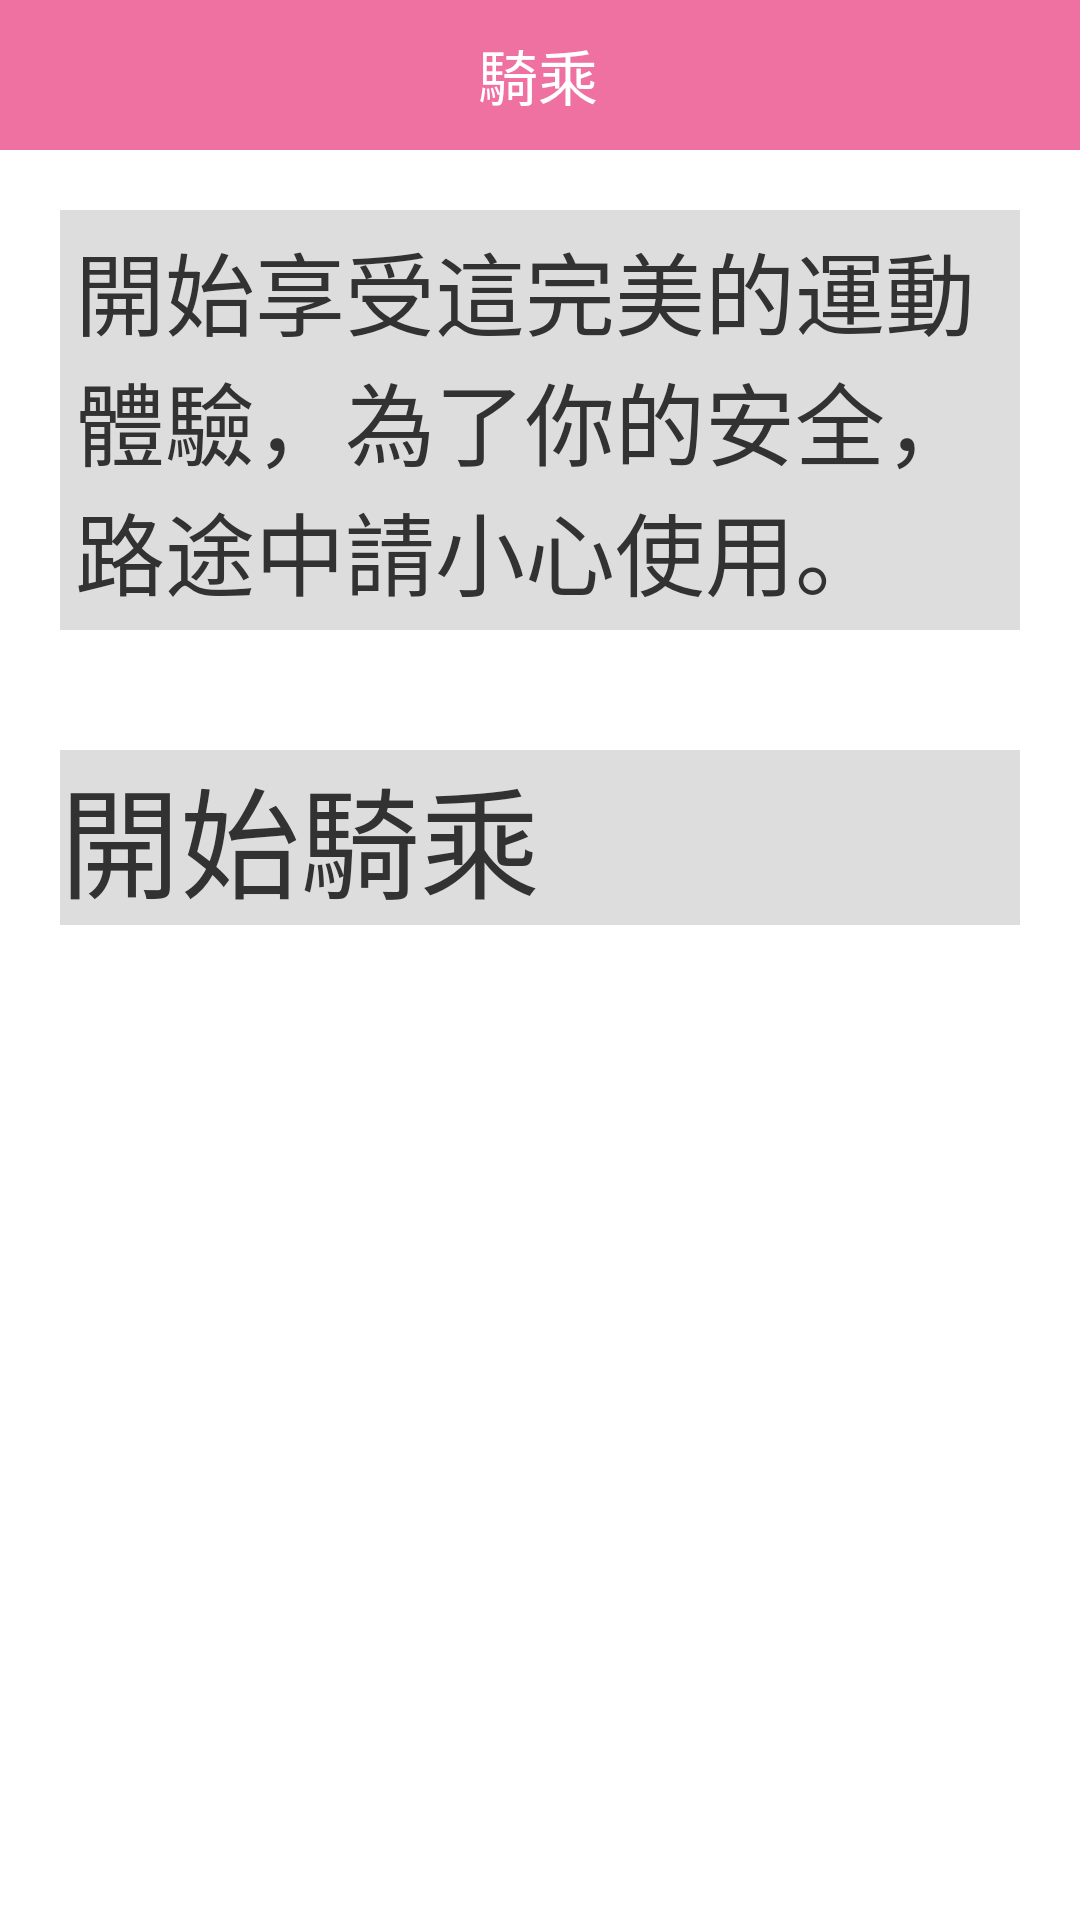

Write the Android layout XML for this screen, with the resource values it uses.
<!-- AndroidManifest.xml: application theme AppTheme -->
<!-- res/layout/fragment_ridebike.xml -->
<?xml version="1.0" encoding="utf-8"?>
<LinearLayout xmlns:android="http://schemas.android.com/apk/res/android"
    android:layout_width="match_parent"
    android:layout_height="wrap_content"
    android:orientation="vertical" >
    <LinearLayout
       
        android:layout_width="match_parent"
        android:layout_height="wrap_content"
        android:orientation="vertical" >

         <RelativeLayout
            android:layout_width="match_parent"
            android:layout_height="wrap_content"
            android:background="@color/zone_title_bg"
            android:paddingBottom="10.0dip"
            android:paddingTop="10.0dip" >

            <ImageView
                android:id="@+id/title_bar_left_menu"
                android:layout_width="44.5dip"
                android:layout_height="22.5dip"
                android:layout_alignParentLeft="true"
                android:layout_centerVertical="true"
                android:paddingLeft="11.0dip"
                android:paddingRight="11.0dip"
                android:src="@drawable/icon_profile" 
                android:onClick="onClickLiftMenu"
                 />
            <ImageView
                android:id="@+id/iv_add"
                android:layout_width="45.5dip"
                android:layout_height="23.5dip"
                android:layout_alignParentRight="true"
                android:layout_centerVertical="true"
                android:paddingLeft="11.0dip"
                android:paddingRight="11.0dip"
                android:src="@drawable/add"
                
                />
            
            <TextView 
                android:layout_width="match_parent"
                android:layout_height="30dp"
                android:text="@string/goride"
                android:layout_toLeftOf="@+id/iv_add"
                android:layout_toRightOf="@+id/title_bar_left_menu"
                android:layout_centerInParent="true"
                android:gravity="center"
                android:textColor="@color/white"
                android:textSize="20dp"
                />

            
        </RelativeLayout>

        <TextView
            android:layout_margin="20sp"
            android:padding="5sp"
            android:layout_width="match_parent"
            android:layout_height="wrap_content"
            android:background="#DDDDDD"
            android:textSize="30sp"
            android:text="開始享受這完美的運動體驗，為了你的安全，路途中請小心使用。"
            />

        <TextView
            android:layout_marginTop="100sp"
            android:layout_margin="20sp"
            android:layout_width="match_parent"
            android:layout_height="wrap_content"
            android:background="#DDDDDD"
            android:textSize="40sp"
            android:text="開始騎乘"
            />

    </LinearLayout>
    
    
    
   

</LinearLayout>
<!-- resources referenced by this layout -->
<resources>
  <color name="white">#ffffff</color>
  <color name="zone_title_bg">#ffee71a1</color>
  <string name="goride">騎乘</string>
  <style name="AppTheme" parent="AppBaseTheme">
          
       <item name="android:windowNoTitle">true</item>
      </style>
  <style name="AppBaseTheme" parent="android:Theme.Light">
          
      </style>
</resources>
